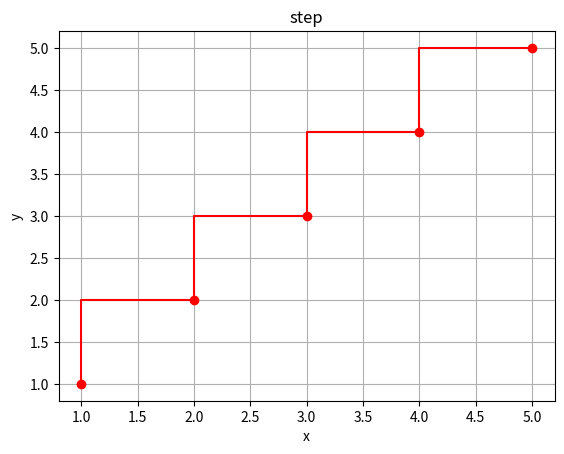

Here is the Python script that generated this plot:
# -*- coding: utf-8 -*-
"""Step plot.ipynb

Automatically generated by Colab.

Original file is located at
    https://colab.research.google.com/drive/1yWG25emk7cFhyLEA9T4zhVIYaTIrEny0
"""

import matplotlib.pyplot as plt

x=[1,2,3,4,5]
y=[1,2,3,4,5]

plt.step(x,y,marker='o',color='r')
plt.xlabel('x')
plt.ylabel('y')
plt.title('step')
plt.grid()
plt.show()
